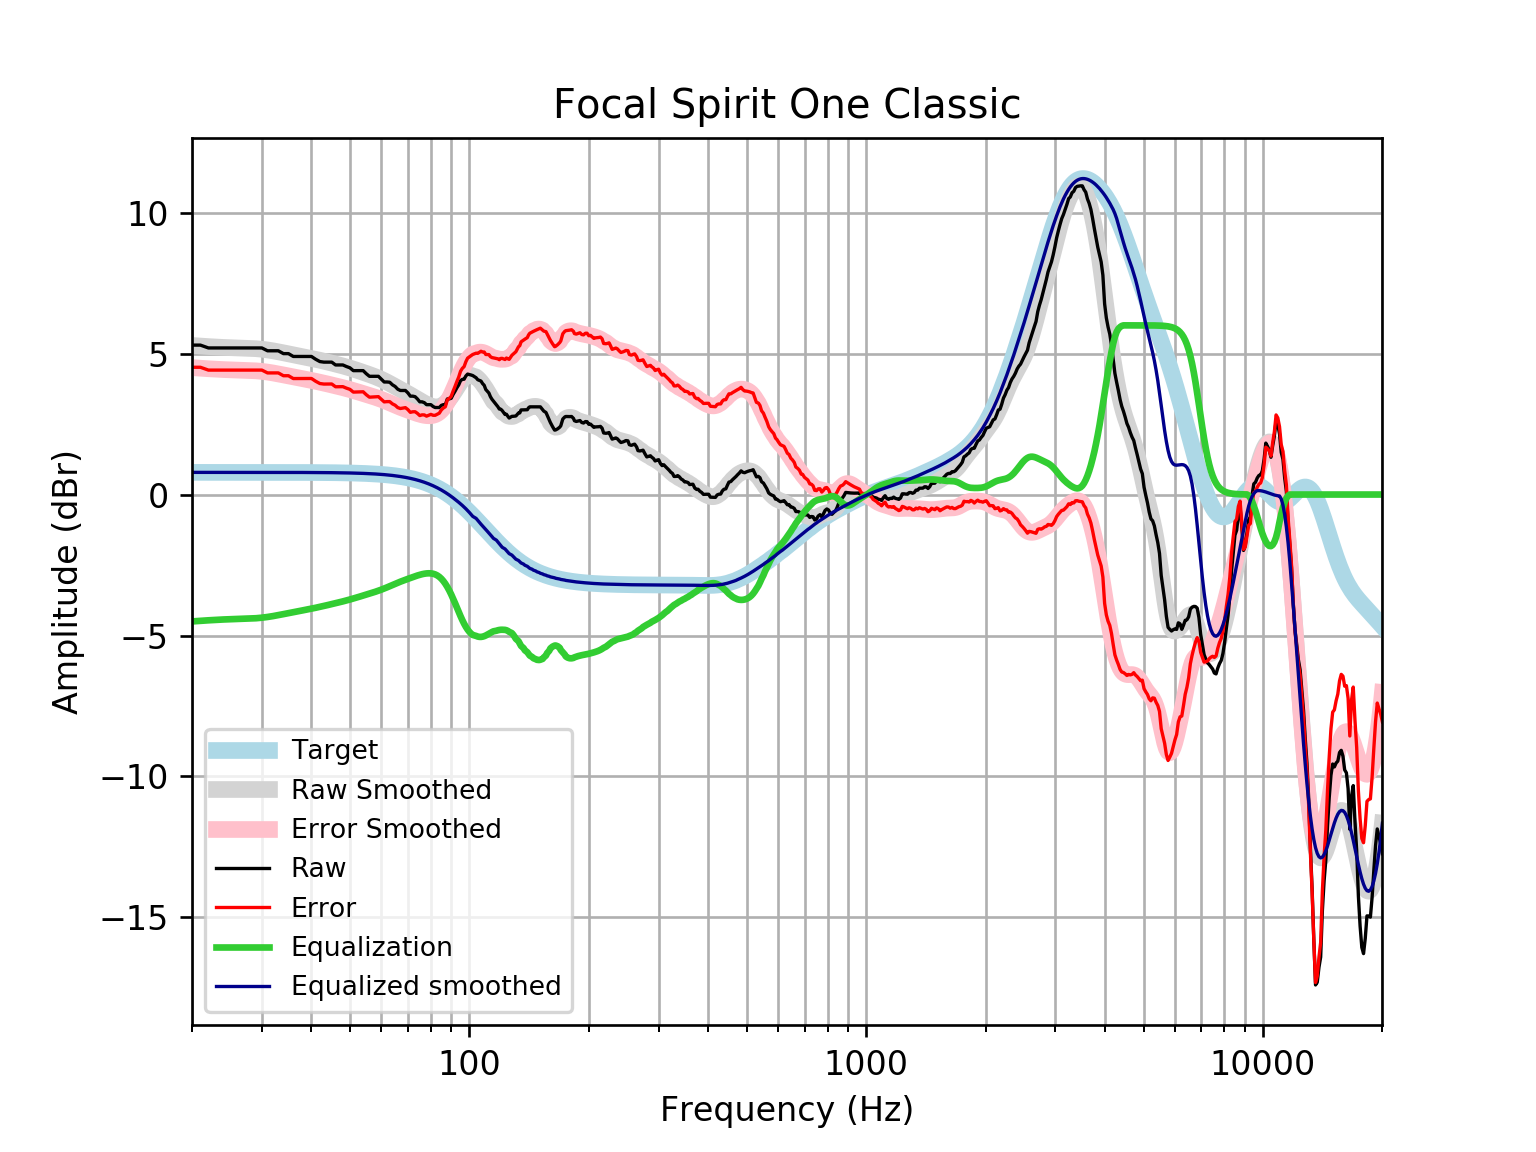

The data file committed next to this chart (first rows):
frequency, raw, error, smoothed, error_smoothed, equalization, equalized_raw, equalized_smoothed, target
20, 5.299, 4.513, 5.287, 4.501, -4.501, 0.7985, 0.7859, 0.7859
21, 5.299, 4.513, 5.266, 4.48, -4.48, 0.8196, 0.7859, 0.7859
22, 5.199, 4.413, 5.247, 4.461, -4.461, 0.7375, 0.7859, 0.7858
23, 5.199, 4.413, 5.231, 4.445, -4.445, 0.7534, 0.7858, 0.7858
24, 5.199, 4.413, 5.218, 4.432, -4.432, 0.7667, 0.7858, 0.7858
25, 5.199, 4.413, 5.209, 4.423, -4.423, 0.7757, 0.7857, 0.7857
26, 5.199, 4.413, 5.202, 4.416, -4.416, 0.7825, 0.7857, 0.7857
27, 5.199, 4.413, 5.195, 4.41, -4.41, 0.7891, 0.7856, 0.7856
28, 5.199, 4.413, 5.186, 4.401, -4.401, 0.7979, 0.7855, 0.7855
29, 5.199, 4.413, 5.173, 4.387, -4.387, 0.8113, 0.7854, 0.7854
30, 5.199, 4.413, 5.153, 4.368, -4.368, 0.8306, 0.7852, 0.7852
31, 5.098, 4.313, 5.128, 4.343, -4.343, 0.7555, 0.785, 0.785
32, 5.098, 4.313, 5.097, 4.312, -4.312, 0.7862, 0.7848, 0.7848
33, 5.098, 4.314, 5.062, 4.278, -4.278, 0.8205, 0.7846, 0.7846
34, 4.998, 4.213, 5.026, 4.242, -4.242, 0.7556, 0.7843, 0.7843
35, 4.998, 4.214, 4.99, 4.207, -4.207, 0.791, 0.7839, 0.7839
36, 4.897, 4.113, 4.956, 4.173, -4.173, 0.7244, 0.7835, 0.7835
37, 4.897, 4.114, 4.923, 4.14, -4.14, 0.7567, 0.783, 0.783
38, 4.897, 4.115, 4.892, 4.109, -4.109, 0.7878, 0.7824, 0.7824
39, 4.897, 4.115, 4.86, 4.079, -4.079, 0.8184, 0.7818, 0.7818
40, 4.897, 4.116, 4.829, 4.048, -4.048, 0.8493, 0.781, 0.781
41, 4.796, 4.016, 4.796, 4.016, -4.016, 0.7803, 0.7801, 0.7801
42, 4.716, 3.937, 4.763, 3.984, -3.984, 0.732, 0.7791, 0.7791
43, 4.696, 3.918, 4.729, 3.951, -3.951, 0.7445, 0.778, 0.7779
44, 4.696, 3.919, 4.695, 3.919, -3.919, 0.777, 0.7766, 0.7766
45, 4.696, 3.921, 4.662, 3.887, -3.887, 0.8092, 0.7752, 0.7751
46, 4.595, 3.822, 4.628, 3.855, -3.855, 0.7406, 0.7735, 0.7734
47, 4.595, 3.824, 4.594, 3.823, -3.823, 0.7725, 0.7715, 0.7715
48, 4.595, 3.826, 4.56, 3.79, -3.79, 0.8049, 0.7694, 0.7694
49, 4.54, 3.773, 4.524, 3.757, -3.757, 0.7828, 0.767, 0.767
50, 4.495, 3.73, 4.487, 3.723, -3.723, 0.7714, 0.7643, 0.7642
51, 4.394, 3.633, 4.45, 3.688, -3.688, 0.7057, 0.7612, 0.7612
52, 4.394, 3.636, 4.411, 3.653, -3.653, 0.7409, 0.7579, 0.7578
53, 4.394, 3.64, 4.372, 3.618, -3.618, 0.7761, 0.7541, 0.7541
54, 4.394, 3.644, 4.333, 3.583, -3.583, 0.8109, 0.7499, 0.7499
55, 4.283, 3.538, 4.294, 3.549, -3.549, 0.7345, 0.7453, 0.7453
56, 4.193, 3.453, 4.255, 3.515, -3.515, 0.6777, 0.7402, 0.7401
57, 4.193, 3.458, 4.216, 3.481, -3.481, 0.7115, 0.7345, 0.7345
58, 4.193, 3.465, 4.175, 3.447, -3.447, 0.746, 0.7283, 0.7283
59, 4.193, 3.471, 4.133, 3.411, -3.411, 0.7817, 0.7215, 0.7215
60, 4.092, 3.378, 4.088, 3.374, -3.374, 0.7187, 0.714, 0.714
61, 3.992, 3.286, 4.04, 3.334, -3.334, 0.6576, 0.7058, 0.7058
62, 3.992, 3.295, 3.99, 3.293, -3.293, 0.6987, 0.6969, 0.6969
63, 3.982, 3.295, 3.938, 3.251, -3.251, 0.7314, 0.6871, 0.6871
64, 3.891, 3.215, 3.886, 3.209, -3.209, 0.6821, 0.6765, 0.6765
65, 3.833, 3.168, 3.833, 3.168, -3.168, 0.6644, 0.665, 0.665
66, 3.736, 3.083, 3.782, 3.129, -3.129, 0.6069, 0.6525, 0.6525
67, 3.69, 3.051, 3.731, 3.092, -3.092, 0.5978, 0.639, 0.639
68, 3.69, 3.066, 3.682, 3.057, -3.057, 0.6327, 0.6244, 0.6244
69, 3.69, 3.081, 3.633, 3.024, -3.024, 0.6661, 0.6087, 0.6087
70, 3.605, 3.013, 3.583, 2.992, -2.992, 0.6134, 0.5918, 0.5918
71, 3.489, 2.915, 3.534, 2.96, -2.96, 0.5289, 0.5736, 0.5736
72, 3.489, 2.935, 3.483, 2.929, -2.929, 0.5598, 0.5541, 0.5541
73, 3.47, 2.937, 3.433, 2.899, -2.899, 0.5707, 0.5333, 0.5333
74, 3.388, 2.877, 3.383, 2.872, -2.872, 0.5167, 0.511, 0.511
75, 3.288, 2.8, 3.334, 2.847, -2.847, 0.441, 0.4873, 0.4873
76, 3.288, 2.826, 3.288, 2.826, -2.826, 0.4621, 0.462, 0.4621
77, 3.259, 2.823, 3.244, 2.809, -2.809, 0.4493, 0.4352, 0.4353
78, 3.187, 2.78, 3.205, 2.798, -2.798, 0.3888, 0.4068, 0.4068
79, 3.187, 2.81, 3.17, 2.794, -2.794, 0.3936, 0.3767, 0.3768
... 553 more rows
